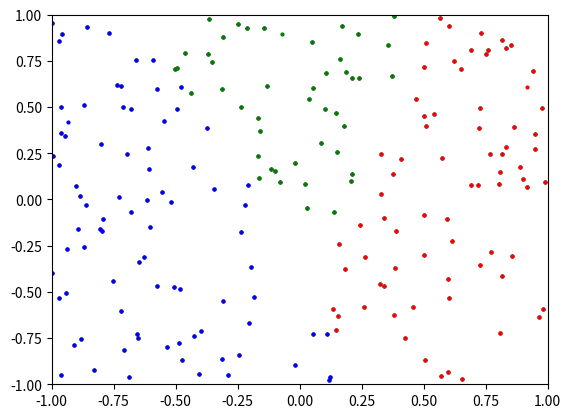

Write Python code to recreate this figure.
import numpy as np
import numpy.linalg as la
import matplotlib.pyplot as plt
from random import randrange as rr
import random

def genData(n,seed=1,m=False): #Genera data linearmente separable por una pendiente (m)
    np.random.seed(seed)
    if(m==False):
    	m= (rr(20)+1)/10
    X = np.random.random((n, 2))
    y = ((X[:,1]/X[:,0])>m)*1+20
    X = (X-0.5)*2
    return [X,y]

def graphPoints(X,y): #Grafica los puntos y los puntos proyectados
    for i in range(0,X.shape[0]):
        p = X[i,0:2]
        #p2 = Xp[i,0:2]            
        if(y[i]==0):
            plt.scatter(p[0],p[1],color="red", s=4)
        elif(y[i]==1):
            plt.scatter(p[0],p[1],color="blue", s=4)
        elif(y[i]==2):
            plt.scatter(p[0],p[1],color="green", s=4)
        elif(y[i]==3):
            plt.scatter(p[0],p[1],color="brown", s=4)
        elif(y[i]==4):
            plt.scatter(p[0],p[1],color="grey", s=4)
        elif(y[i]==5):
            plt.scatter(p[0],p[1],color="gold", s=4)
        else:
            plt.scatter(p[0],p[1],color="black", s=4)
    plt.xlim(-1, 1)
    plt.ylim(-1, 1)
    plt.show()

def createXClases(n,seed=1,m=False): # Crear dos tipos de puntos para clasificar
    if(m==False):
    	m= ((rr(20)+1)/10)**0.5
    X = np.random.random((n, 2))
    y = ((X[:,1]/X[:,0])>m)*1
    X = (X-0.5)*2
    y = [0,1,2,3,4,5]
    return [X,y]

def distanceX1AndX2(X2,X): # Crear matriz con la distancia de cada punto al punto clasificador
    listDistance = np.zeros((len(X),len(X2)))
    for i in range(len(X2)):
        for j in range(len(X)):
            distance = ( (X2[i][0]-X[j][0])**2 + (X2[i][1]-X[j][1])**2 )**0.5
            listDistance[j][i] = distance
    return listDistance

def distanceX1OrX2(yy,X,listDistanceX1AndX2): # Crear matriz con el punto clasificador mas cercano
    listClasification = np.zeros(len(X))
    for j in range(0,len(X)):
        listClasification[j] = posMayor(listDistanceX1AndX2[j],0,0,0)
    return listClasification

def posMayor(listDistanceX1AndX2,j,i,posi): # Regresa el tipo de punto clasificador al que pertenece dicho punto
    if (j == 0):
        return posMayor(listDistanceX1AndX2,j+1,listDistanceX1AndX2[0],0)
    elif ((j < len(listDistanceX1AndX2)) and (i > listDistanceX1AndX2[j])):
        return posMayor(listDistanceX1AndX2,j+1,listDistanceX1AndX2[j],j)
    elif (j < len(listDistanceX1AndX2)):
         return posMayor(listDistanceX1AndX2,j+1,i,posi)
    else:
        return posi
       

[X,y] = genData(200)
graphPoints(X,y)

[X2,yy] = createXClases(3)
graphPoints(X2,yy)

listDistanceX1AndX2 = distanceX1AndX2(X2,X)

distanceX1OrX2 = distanceX1OrX2(X2,X,listDistanceX1AndX2)

graphPoints(X,distanceX1OrX2)

